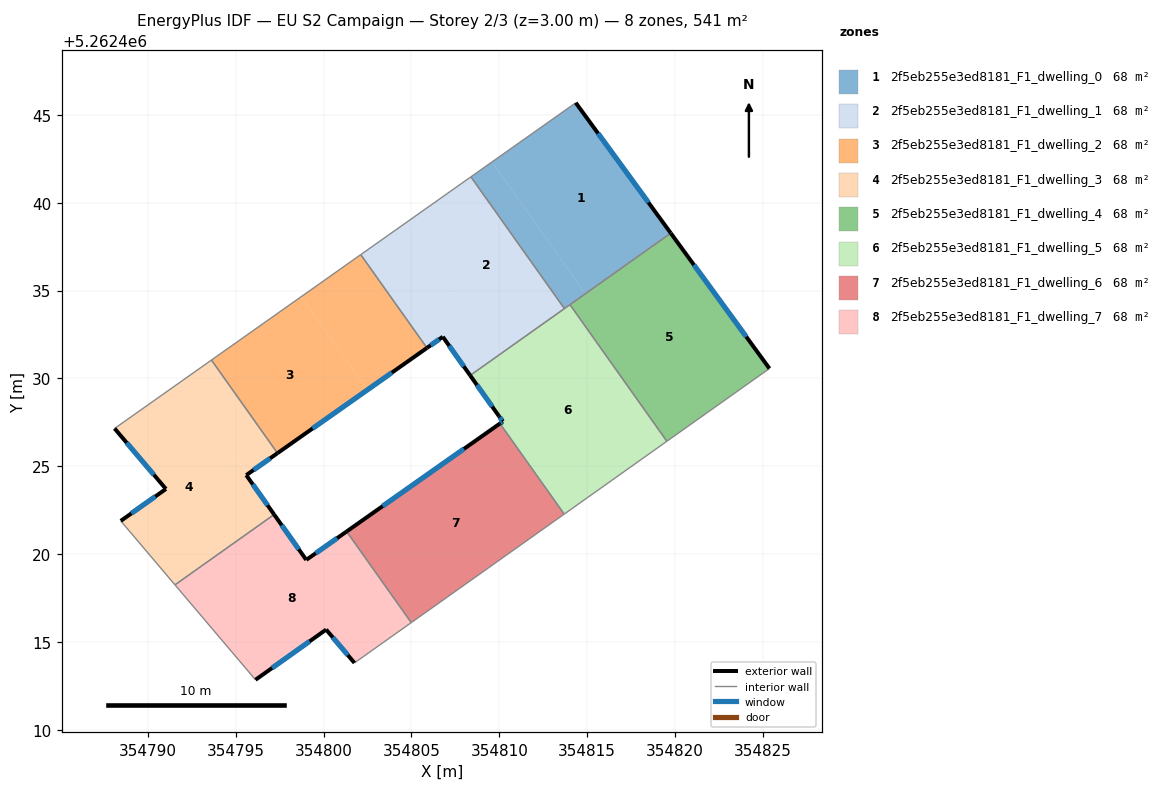
=== STOREY PLAN SPEC (per zone: floor XY polygon, exterior-wall plan segments, windows/doors) ===
zone 1: 2f5eb255e3ed8181_F1_dwelling_0  (67.6 m²)
  floor: (354814.35, 5262445.68) (354819.75, 5262438.27) (354814.90, 5262434.82) (354809.58, 5262442.32)
  floor: (354809.58, 5262442.32) (354814.90, 5262434.82) (354813.70, 5262433.97) (354808.38, 5262441.47)
  exterior wall: (354819.75, 5262438.27) – (354814.35, 5262445.68)  [9.2 m]
    window: (354818.48, 5262440.01) – (354815.62, 5262443.94)  [7.7 m²]
  interior walls: 4
zone 2: 2f5eb255e3ed8181_F1_dwelling_1  (67.6 m²)
  floor: (354804.78, 5262438.92) (354810.10, 5262431.42) (354808.34, 5262430.17) (354806.78, 5262432.37) (354805.88, 5262431.74) (354802.11, 5262437.04)
  floor: (354808.38, 5262441.47) (354813.70, 5262433.97) (354810.10, 5262431.42) (354804.78, 5262438.92)
  exterior wall: (354806.78, 5262432.37) – (354808.34, 5262430.17)  [2.7 m]
    window: (354807.15, 5262431.85) – (354807.97, 5262430.69)  [2.3 m²]
  exterior wall: (354805.88, 5262431.74) – (354806.78, 5262432.37)  [1.1 m]
    window: (354806.09, 5262431.88) – (354806.57, 5262432.22)  [0.9 m²]
  interior walls: 4
zone 3: 2f5eb255e3ed8181_F1_dwelling_2  (67.6 m²)
  floor: (354802.11, 5262437.04) (354805.88, 5262431.74) (354802.48, 5262429.34) (354798.72, 5262434.64)
  floor: (354798.72, 5262434.64) (354802.48, 5262429.34) (354797.38, 5262425.75) (354793.62, 5262431.04)
  exterior wall: (354797.38, 5262425.75) – (354805.88, 5262431.74)  [10.4 m]
    window: (354799.37, 5262427.15) – (354803.88, 5262430.33)  [8.8 m²]
  interior walls: 3
zone 4: 2f5eb255e3ed8181_F1_dwelling_3  (67.6 m²)
  floor: (354793.62, 5262431.04) (354797.38, 5262425.75) (354795.67, 5262424.55) (354791.92, 5262429.84)
  floor: (354791.92, 5262429.84) (354795.67, 5262424.55) (354795.60, 5262424.50) (354797.19, 5262422.26) (354791.54, 5262418.25) (354788.46, 5262421.89) (354791.03, 5262423.71) (354788.11, 5262427.15)
  exterior wall: (354795.60, 5262424.50) – (354797.38, 5262425.75)  [2.2 m]
    window: (354796.02, 5262424.79) – (354796.96, 5262425.45)  [1.8 m²]
  exterior wall: (354797.19, 5262422.26) – (354795.60, 5262424.50)  [2.7 m]
    window: (354796.81, 5262422.78) – (354795.97, 5262423.97)  [2.3 m²]
  exterior wall: (354791.03, 5262423.71) – (354788.46, 5262421.89)  [3.1 m]
    window: (354790.43, 5262423.28) – (354789.06, 5262422.32)  [2.7 m²]
  exterior wall: (354788.11, 5262427.15) – (354791.03, 5262423.71)  [4.5 m]
    window: (354788.79, 5262426.34) – (354790.34, 5262424.52)  [3.8 m²]
  interior walls: 4
zone 5: 2f5eb255e3ed8181_F1_dwelling_4  (67.6 m²)
  floor: (354819.75, 5262438.27) (354825.37, 5262430.56) (354819.53, 5262426.42) (354814.02, 5262434.20)
  exterior wall: (354825.37, 5262430.56) – (354819.75, 5262438.27)  [9.5 m]
    window: (354824.05, 5262432.37) – (354821.07, 5262436.46)  [8.0 m²]
  interior walls: 3
zone 6: 2f5eb255e3ed8181_F1_dwelling_5  (67.6 m²)
  floor: (354814.02, 5262434.20) (354819.53, 5262426.42) (354813.69, 5262422.28) (354810.03, 5262427.43) (354810.20, 5262427.55) (354809.98, 5262427.85) (354808.34, 5262430.17)
  exterior wall: (354810.20, 5262427.55) – (354810.03, 5262427.43)  [0.2 m]
    window: (354810.16, 5262427.52) – (354810.07, 5262427.46)  [0.2 m²]
  exterior wall: (354809.98, 5262427.85) – (354810.20, 5262427.55)  [0.4 m]
    window: (354810.03, 5262427.78) – (354810.15, 5262427.62)  [0.3 m²]
  exterior wall: (354808.34, 5262430.17) – (354809.98, 5262427.85)  [2.8 m]
    window: (354808.72, 5262429.63) – (354809.59, 5262428.40)  [2.4 m²]
  interior walls: 5
zone 7: 2f5eb255e3ed8181_F1_dwelling_6  (67.6 m²)
  floor: (354810.03, 5262427.43) (354813.69, 5262422.28) (354804.99, 5262416.11) (354801.31, 5262421.29)
  exterior wall: (354810.03, 5262427.43) – (354801.31, 5262421.29)  [10.7 m]
    window: (354807.99, 5262425.99) – (354803.36, 5262422.73)  [9.0 m²]
  interior walls: 3
zone 8: 2f5eb255e3ed8181_F1_dwelling_7  (67.6 m²)
  floor: (354801.31, 5262421.29) (354804.99, 5262416.11) (354801.76, 5262413.81) (354800.15, 5262415.71) (354796.13, 5262412.85) (354791.54, 5262418.25) (354797.19, 5262422.26) (354799.02, 5262419.67)
  exterior wall: (354799.02, 5262419.67) – (354797.19, 5262422.26)  [3.2 m]
    window: (354798.59, 5262420.28) – (354797.62, 5262421.65)  [2.7 m²]
  exterior wall: (354801.31, 5262421.29) – (354799.02, 5262419.67)  [2.8 m]
    window: (354800.77, 5262420.91) – (354799.55, 5262420.05)  [2.4 m²]
  exterior wall: (354800.15, 5262415.71) – (354801.76, 5262413.81)  [2.5 m]
    window: (354800.52, 5262415.27) – (354801.38, 5262414.26)  [2.1 m²]
  exterior wall: (354796.13, 5262412.85) – (354800.15, 5262415.71)  [4.9 m]
    window: (354797.07, 5262413.52) – (354799.20, 5262415.04)  [4.2 m²]
  interior walls: 4

=== DERIVED (storey summary) ===
Building: EU S2 Campaign
Storey: 2 of 3  (floor level z = 3.00 m)
Storey gross floor area: 540.9 m²
Zones on this storey: 8
  - 2f5eb255e3ed8181_F1_dwelling_0: floor 67.6 m²; exterior wall 9.2 m (27.5 m²); 1 window(s) 7.7 m²; WWR 28.1%
  - 2f5eb255e3ed8181_F1_dwelling_1: floor 67.6 m²; exterior wall 3.8 m (11.4 m²); 2 window(s) 3.2 m²; WWR 28.1%
  - 2f5eb255e3ed8181_F1_dwelling_2: floor 67.6 m²; exterior wall 10.4 m (31.2 m²); 1 window(s) 8.8 m²; WWR 28.1%
  - 2f5eb255e3ed8181_F1_dwelling_3: floor 67.6 m²; exterior wall 12.6 m (37.7 m²); 4 window(s) 10.6 m²; WWR 28.1%
  - 2f5eb255e3ed8181_F1_dwelling_4: floor 67.6 m²; exterior wall 9.5 m (28.6 m²); 1 window(s) 8.0 m²; WWR 28.1%
  - 2f5eb255e3ed8181_F1_dwelling_5: floor 67.6 m²; exterior wall 3.4 m (10.2 m²); 3 window(s) 2.9 m²; WWR 28.1%
  - 2f5eb255e3ed8181_F1_dwelling_6: floor 67.6 m²; exterior wall 10.7 m (32.0 m²); 1 window(s) 9.0 m²; WWR 28.1%
  - 2f5eb255e3ed8181_F1_dwelling_7: floor 67.6 m²; exterior wall 13.4 m (40.2 m²); 4 window(s) 11.3 m²; WWR 28.1%
Zone adjacency (shared interzone walls):
  - 2f5eb255e3ed8181_F1_dwelling_0 ↔ 2f5eb255e3ed8181_F1_dwelling_1
  - 2f5eb255e3ed8181_F1_dwelling_0 ↔ 2f5eb255e3ed8181_F1_dwelling_4
  - 2f5eb255e3ed8181_F1_dwelling_0 ↔ 2f5eb255e3ed8181_F1_dwelling_5
  - 2f5eb255e3ed8181_F1_dwelling_1 ↔ 2f5eb255e3ed8181_F1_dwelling_2
  - 2f5eb255e3ed8181_F1_dwelling_1 ↔ 2f5eb255e3ed8181_F1_dwelling_5
  - 2f5eb255e3ed8181_F1_dwelling_2 ↔ 2f5eb255e3ed8181_F1_dwelling_3
  - 2f5eb255e3ed8181_F1_dwelling_3 ↔ 2f5eb255e3ed8181_F1_dwelling_7
  - 2f5eb255e3ed8181_F1_dwelling_4 ↔ 2f5eb255e3ed8181_F1_dwelling_5
  - 2f5eb255e3ed8181_F1_dwelling_5 ↔ 2f5eb255e3ed8181_F1_dwelling_6
  - 2f5eb255e3ed8181_F1_dwelling_6 ↔ 2f5eb255e3ed8181_F1_dwelling_7